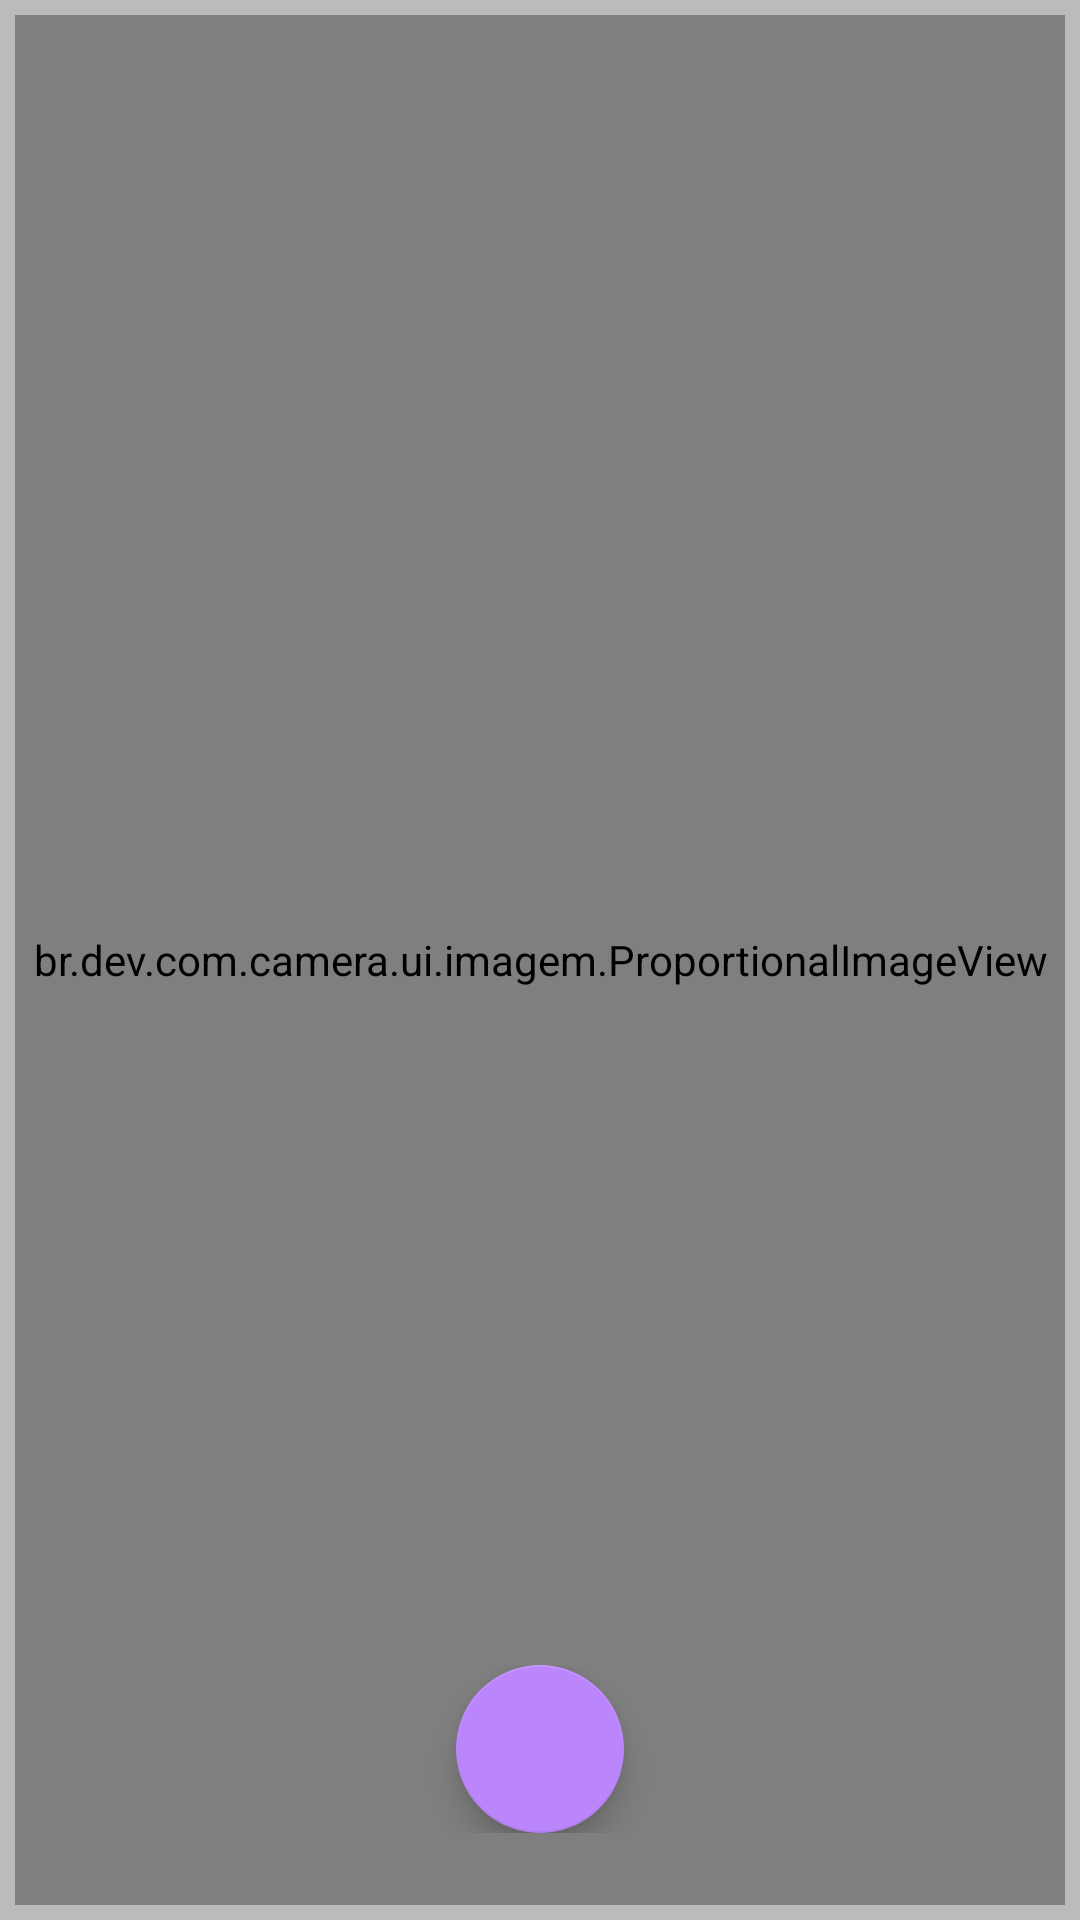

Here is an Android app screen rendered from its layout file. Give the layout XML and the strings, colors and styles it references.
<!-- AndroidManifest.xml: application theme Theme.CameraFull -->
<!-- res/layout/activity_main.xml -->
<?xml version="1.0" encoding="utf-8"?>
<layout xmlns:android="http://schemas.android.com/apk/res/android"
    xmlns:app="http://schemas.android.com/apk/res-auto"
    xmlns:tools="http://schemas.android.com/tools">

    <data>
        <variable
            name="foto"
            type="br.dev.com.camera.ui.activity.MainActivity"/>
    </data>

    <androidx.constraintlayout.widget.ConstraintLayout
        android:layout_width="match_parent"
        android:layout_height="match_parent"
        android:background="#BCBABA"
        tools:context=".ui.activity.MainActivity">

        <br.dev.com.camera.ui.imagem.ProportionalImageView
            android:id="@+id/imageView"
            android:layout_width="match_parent"
            android:layout_height="match_parent"
            android:layout_margin="5dp"
            android:adjustViewBounds="true"
            android:scaleType="fitStart"
            app:layout_constraintEnd_toEndOf="parent"
            app:layout_constraintStart_toStartOf="parent"
            app:layout_constraintTop_toTopOf="parent"
            tools:srcCompat="@drawable/wall" />

        <FrameLayout
            android:layout_width="match_parent"
            android:layout_height="wrap_content"
            android:layout_marginBottom="24dp"
            android:padding="5dp"
            app:layout_constraintBottom_toBottomOf="parent"
            app:layout_constraintEnd_toEndOf="parent"
            app:layout_constraintStart_toStartOf="parent">

            <RelativeLayout
                android:layout_width="match_parent"
                android:layout_height="match_parent"
                android:gravity="center">

                <com.google.android.material.floatingactionbutton.FloatingActionButton
                    android:id="@+id/fab_Fotografar"
                    android:layout_width="wrap_content"
                    android:layout_height="wrap_content"
                    android:clickable="true"
                    app:backgroundTint="@color/purple_200"
                    app:srcCompat="@drawable/ic_camera_white" />
            </RelativeLayout>

        </FrameLayout>

    </androidx.constraintlayout.widget.ConstraintLayout>
</layout>
<!-- resources referenced by this layout -->
<resources>
  <!-- drawable wall: png bitmap (drawable, 570516 bytes) -->
  <style name="Theme.CameraFull" parent="Theme.Design.NoActionBar">
          
          <item name="colorPrimary">@color/purple_500</item>
          <item name="colorPrimaryVariant">@color/purple_700</item>
          <item name="colorOnPrimary">@color/white</item>
          
          <item name="android:navigationBarColor">@color/purple_200</item>
          
          <item name="android:statusBarColor" tools:targetApi="l">@color/purple_200</item>
          
      </style>
  <!-- not gathered from this repository: default colours our renderer supplied (Android Studio template values) -->
  <color name="purple_200">#FFBB86FC</color>
  <color name="purple_500">#FF6200EE</color>
  <color name="purple_700">#FF3700B3</color>
  <color name="white">#FFFFFFFF</color>
</resources>
